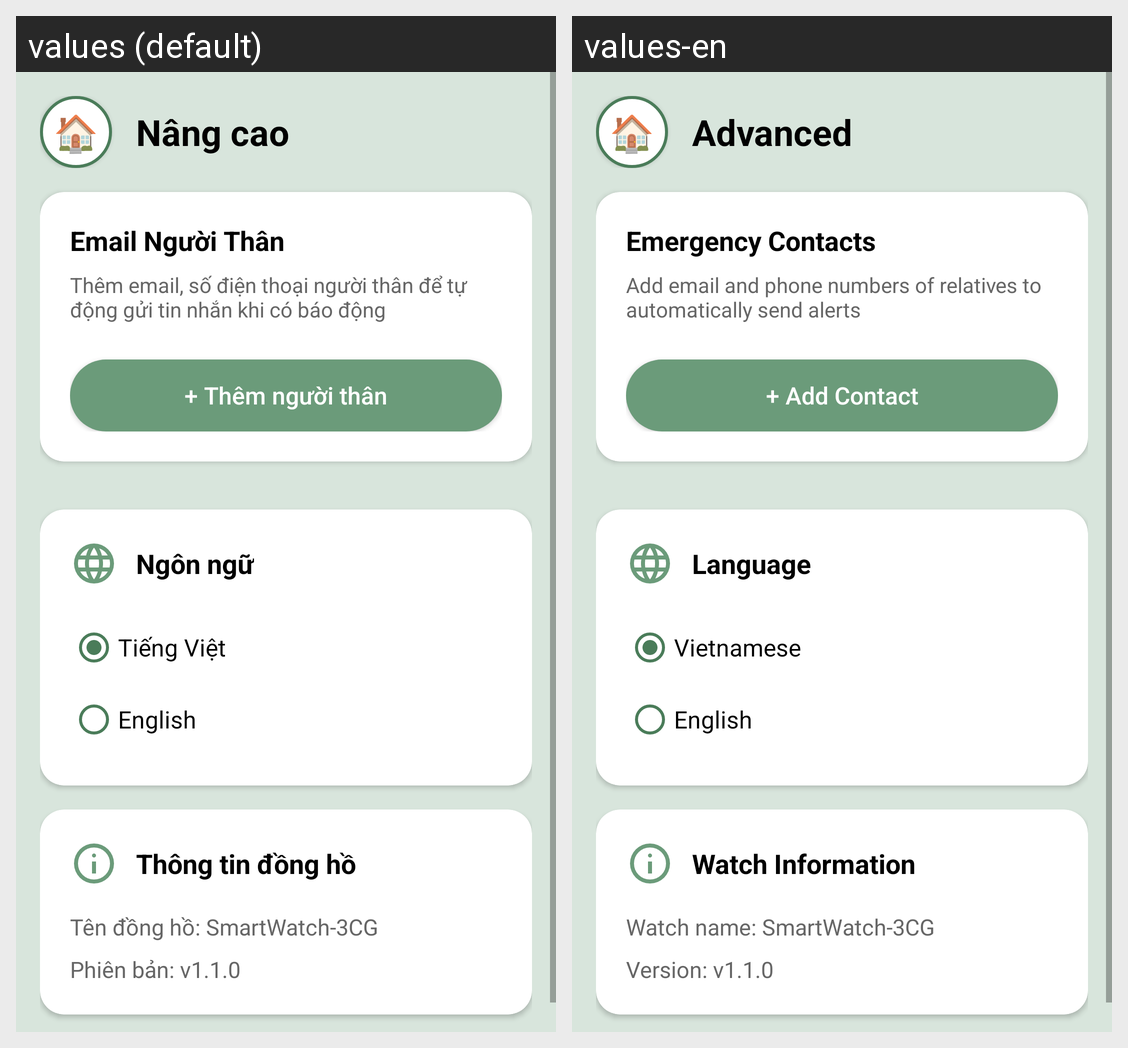

Translations of the strings shown on this Android screen, per locale in the grid:
Android screen res/layout/activity_advanced_settings.xml rendered under 2 locales, left to right: values (default), values-en. Device: Nexus 5 (rendered at 1080×1920; each locale shown at half size, 540×960, under a caption strip naming it); theme AppTheme.NoActionBar.
Strings drawn on this screen, with the default value and each locale's value (text and hints the layout hard-codes, and strings that could not be matched under every locale, appear in the picture but are not listed):

advanced
  values: Nâng cao
  values-en: Advanced

emergency_contacts
  values: Email Người Thân
  values-en: Emergency Contacts

emergency_contacts_desc
  values: Thêm email, số điện thoại người thân để tự động gửi tin nhắn khi có báo động
  values-en: Add email and phone numbers of relatives to automatically send alerts

add_person
  values: + Thêm người thân
  values-en: + Add Contact

language
  values: Ngôn ngữ
  values-en: Language

vietnamese
  values: Tiếng Việt
  values-en: Vietnamese

english
  values: English
  values-en: English

watch_info
  values: Thông tin đồng hồ
  values-en: Watch Information

watch_name
  values: Tên đồng hồ: SmartWatch-3CG
  values-en: Watch name: SmartWatch-3CG

watch_version
  values: Phiên bản: v1.1.0
  values-en: Version: v1.1.0
